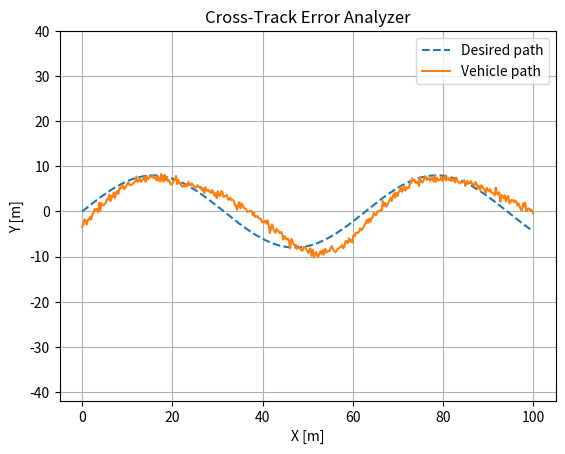
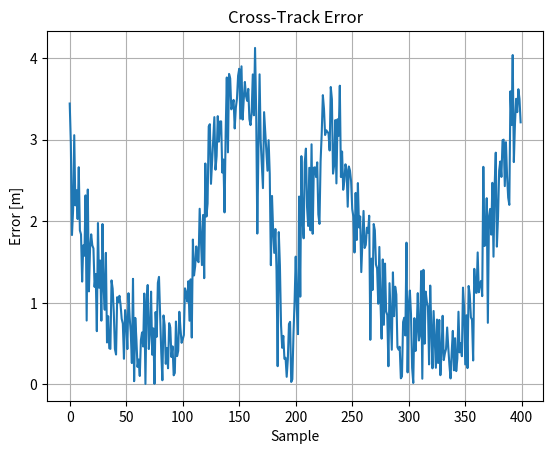

Python code for these plots, in order:
"""
Project 04 — Cross-Track Error Analyzer
Learn: path deviation metrics: mean, RMS, max cross-track error.
"""
import numpy as np
import matplotlib.pyplot as plt

def distance_to_polyline(point, path):
    min_dist = float('inf')
    for i in range(len(path)-1):
        a, b = path[i], path[i+1]
        ab = b - a; ap = point - a
        projection = np.clip(np.dot(ap, ab) / np.dot(ab, ab), 0.0, 1.0)
        candidate = a + projection*ab
        min_dist = min(min_dist, np.linalg.norm(point-candidate))
    return min_dist

def main():
    path_x = np.linspace(0, 100, 400); path_y = 8*np.sin(path_x/10)
    path = np.column_stack((path_x, path_y))
    rng = np.random.default_rng(4)
    vehicle_x = path_x
    vehicle_y = 8*np.sin((vehicle_x-4)/10) + 1.5*np.sin(vehicle_x/5) + rng.normal(0, 0.5, len(vehicle_x))
    vehicle_path = np.column_stack((vehicle_x, vehicle_y))
    errors = np.array([distance_to_polyline(p, path) for p in vehicle_path])
    print('Cross-Track Error Metrics')
    print(f'Mean error: {np.mean(errors):.3f} m')
    print(f'RMS error:  {np.sqrt(np.mean(errors**2)):.3f} m')
    print(f'Max error:  {np.max(errors):.3f} m')
    plt.figure(); plt.plot(path[:,0], path[:,1], '--', label='Desired path'); plt.plot(vehicle_path[:,0], vehicle_path[:,1], label='Vehicle path')
    plt.title('Cross-Track Error Analyzer'); plt.xlabel('X [m]'); plt.ylabel('Y [m]'); plt.axis('equal'); plt.grid(True); plt.legend(); plt.show()
    plt.figure(); plt.plot(errors); plt.title('Cross-Track Error'); plt.xlabel('Sample'); plt.ylabel('Error [m]'); plt.grid(True); plt.show()
if __name__ == '__main__': main()
